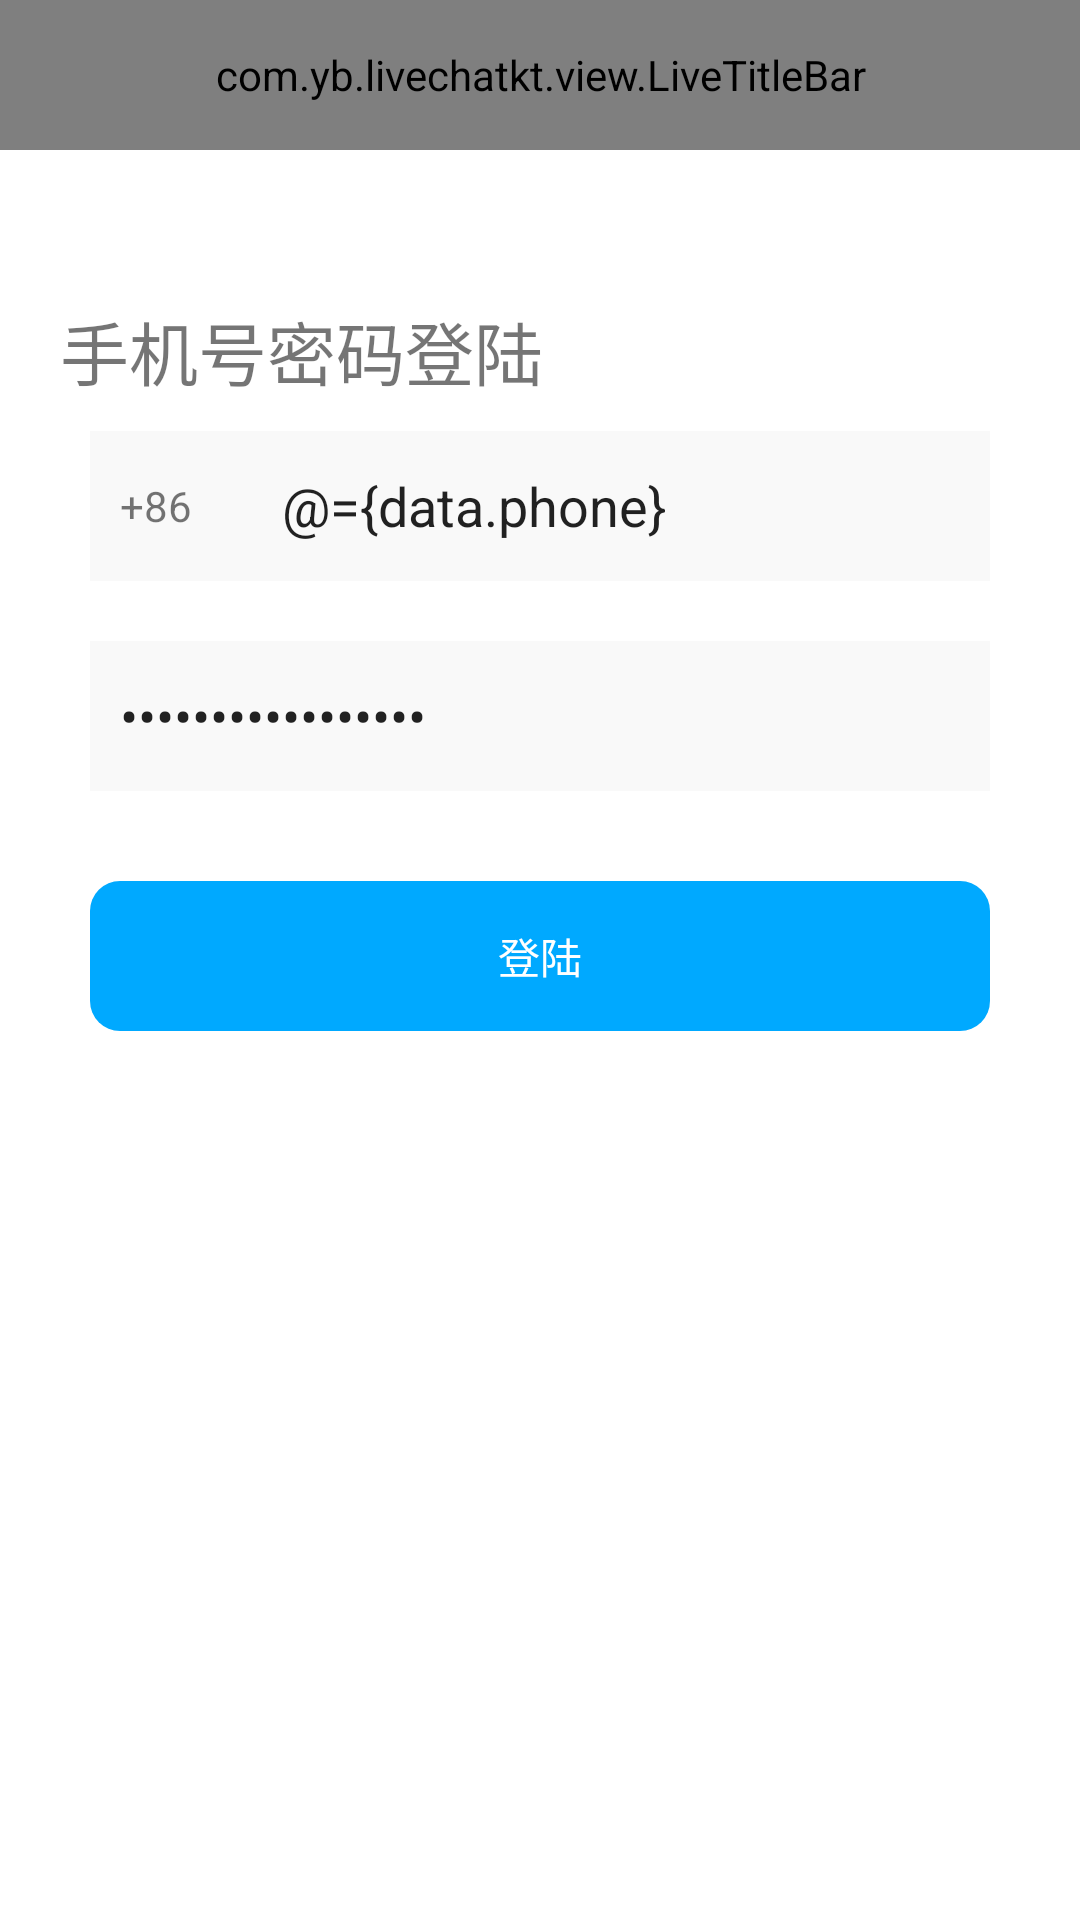

Reconstruct the res/layout file that produces this screen, plus the resources it refers to.
<!-- AndroidManifest.xml: application theme AppTheme -->
<!-- res/layout/activity_login.xml -->
<?xml version="1.0" encoding="utf-8"?>
<layout xmlns:android="http://schemas.android.com/apk/res/android"
    xmlns:app="http://schemas.android.com/apk/res-auto">

    <data>
        <variable
            name="data"
            type="com.yb.livechatkt.vm.LoginViewModel" />
    </data>

    <LinearLayout
        android:orientation="vertical"
        android:layout_width="match_parent"
        android:layout_height="match_parent"
        android:background="@color/white">

        <com.yb.livechatkt.view.LiveTitleBar
            android:layout_width="match_parent"
            android:layout_height="@dimen/limit_size_50dp"
            android:background="@color/theme_bg_color"
            app:leftType="0"
            app:leftTitle="@string/app_name"
            app:centerType="1"
            app:centerTitle="@string/app_name"
            app:rightType="0"
            app:textColor="@color/white" />

        <TextView
            android:layout_width="match_parent"
            android:layout_height="wrap_content"
            android:text="@string/login_by_phone_password"
            android:textSize="@dimen/font_size_23sp"
            android:layout_marginStart="@dimen/limit_size_20dp"
            android:layout_marginTop="@dimen/limit_size_50dp" />


        <LinearLayout
            android:layout_width="match_parent"
            android:layout_height="@dimen/limit_size_50dp"
            android:orientation="horizontal"
            android:layout_marginStart="@dimen/limit_size_30dp"
            android:layout_marginEnd="@dimen/limit_size_30dp"
            android:background="@color/input_bg_color"
            android:layout_marginTop="@dimen/limit_size_10dp">

            <TextView
                android:layout_width="wrap_content"
                android:layout_height="match_parent"
                android:text="+86"
                android:layout_gravity="center_vertical"
                android:gravity="center_vertical"
                android:paddingLeft="@dimen/limit_size_10dp" />

            <ImageView
                android:layout_width="@dimen/limit_size_20dp"
                android:layout_height="@dimen/limit_size_20dp"
                android:src="@drawable/ic_baseline_arrow_drop_down_24"
                android:layout_gravity="center_vertical" />

            <EditText
                android:id="@+id/phone"
                android:layout_width="match_parent"
                android:layout_height="match_parent"
                android:background="@null"
                android:hint="@string/input_phone_hint"
                android:paddingLeft="@dimen/limit_size_10dp"
                android:text="@={data.phone}"
                 />


        </LinearLayout>

        <LinearLayout
            android:layout_width="match_parent"
            android:layout_height="@dimen/limit_size_50dp"
            android:orientation="horizontal"
            android:layout_marginStart="@dimen/limit_size_30dp"
            android:layout_marginEnd="@dimen/limit_size_30dp"
            android:background="@color/input_bg_color"
            android:layout_marginTop="@dimen/limit_size_20dp">

            <EditText
                android:id="@+id/password"
                android:layout_width="match_parent"
                android:layout_height="match_parent"
                android:background="@null"
                android:inputType="textPassword"
                android:hint="@string/input_password_hint"
                android:paddingLeft="@dimen/limit_size_10dp"
                android:text="@={data.password}"
                />
        </LinearLayout>


        <TextView
            android:id="@+id/login"
            android:layout_width="match_parent"
            android:layout_height="@dimen/limit_size_50dp"
            android:text="@string/login"
            android:enabled="@{data.isClick}"
            android:clickable="@{data.isClick}"
            android:onClick="@{()->data.login()}"
            android:layout_gravity="center"
            android:gravity="center"
            android:layout_marginStart="@dimen/limit_size_30dp"
            android:layout_marginEnd="@dimen/limit_size_30dp"
            android:layout_marginTop="@dimen/limit_size_30dp"
            android:background="@drawable/login_tv_bg"
            android:textColor="@color/white" />


    </LinearLayout>
</layout>
<!-- resources referenced by this layout -->
<resources>
  <color name="input_bg_color">#FFF9F9F9</color>
  <color name="theme_bg_color">#00A9FF</color>
  <color name="white">#FFFFFF</color>
  <dimen name="font_size_23sp">23sp</dimen>
  <dimen name="limit_size_10dp">10dp</dimen>
  <dimen name="limit_size_20dp">20dp</dimen>
  <dimen name="limit_size_30dp">30dp</dimen>
  <dimen name="limit_size_50dp">50dp</dimen>
  <!-- drawable login_tv_bg (drawable) -->
  <?xml version="1.0" encoding="utf-8"?>
  <shape xmlns:android="http://schemas.android.com/apk/res/android">
  
      <corners android:radius="@dimen/limit_size_10dp"/>
  
      <solid android:color="@color/theme_bg_color"/>
  
  </shape>
  <string name="app_name">花漾</string>
  <string name="input_password_hint">请输入密码</string>
  <string name="input_phone_hint">请输入账号</string>
  <string name="login">登陆</string>
  <string name="login_by_phone_password">手机号密码登陆</string>
  <style name="AppTheme" parent="Theme.AppCompat.Light.NoActionBar">
          
          <item name="colorPrimary">@color/colorPrimary</item>
          <item name="colorPrimaryDark">@color/colorPrimaryDark</item>
          <item name="colorAccent">@color/colorAccent</item>
      </style>
  <color name="colorPrimary">#008577</color>
  <color name="colorPrimaryDark">#00574B</color>
  <color name="colorAccent">#D81B60</color>
</resources>
